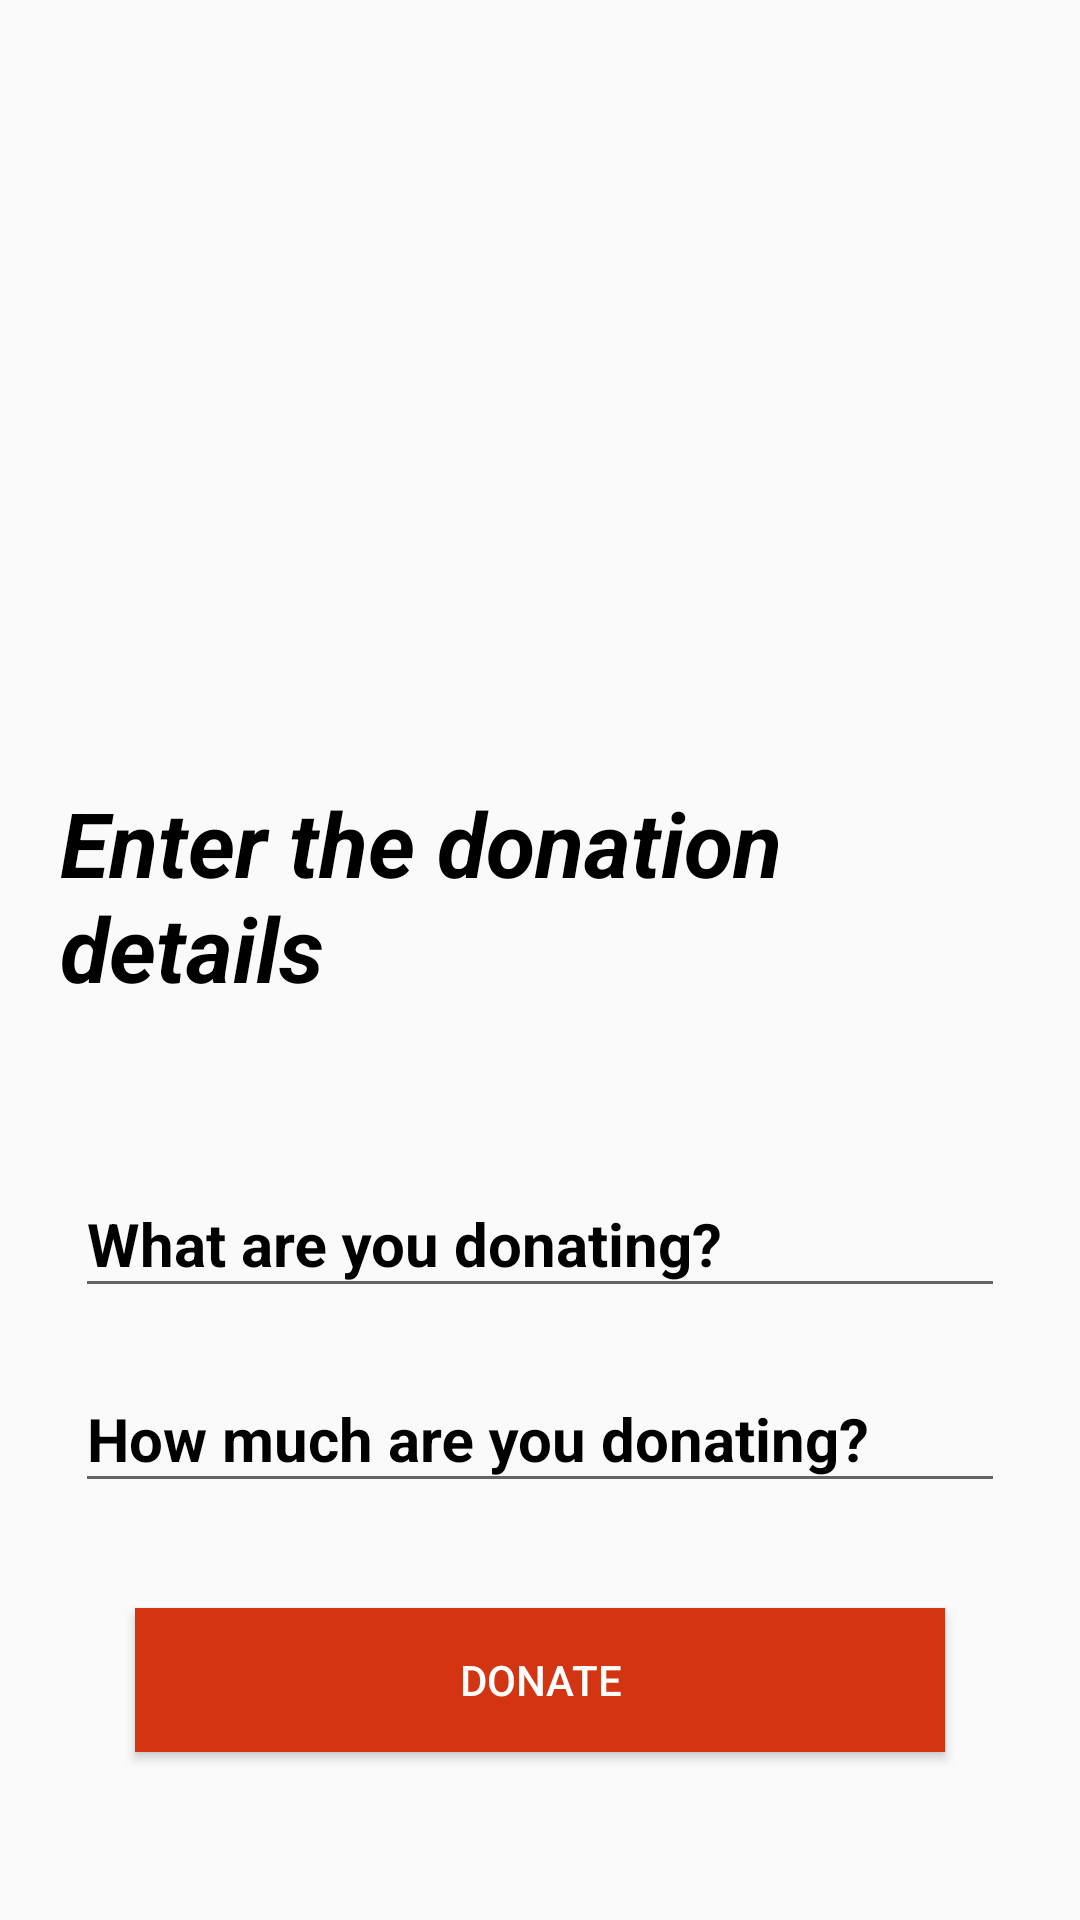

Write the Android layout XML for this screen, with the resource values it uses.
<!-- AndroidManifest.xml: application theme AppTheme -->
<!-- res/layout/fragment_items.xml -->
<?xml version="1.0" encoding="utf-8"?>
<FrameLayout xmlns:android="http://schemas.android.com/apk/res/android"
    xmlns:tools="http://schemas.android.com/tools"
    android:layout_width="match_parent"
    android:layout_height="match_parent"
    tools:context=".items">

    <LinearLayout
        android:layout_width="match_parent"
        android:layout_height="match_parent"
        android:orientation="vertical"
        android:gravity="center_vertical">

        <ImageView
            android:layout_gravity="center_horizontal"
            android:layout_width="180dp"
            android:layout_height="180dp"
            android:background="@drawable/logohackathon" />
        <TextView
            android:layout_marginTop="25dp"
            android:layout_marginLeft="20dp"
            android:layout_marginRight="20dp"
            android:layout_marginBottom="25dp"
            android:layout_width="match_parent"
            android:layout_height="wrap_content"
            android:text="Enter the donation details"
            android:textSize="30sp"
            android:textStyle="bold|italic"
            android:textColor="@color/black"
            />
        <android.support.design.widget.TextInputLayout
            android:layout_width="match_parent"
            android:layout_height="wrap_content"
            android:textColorHint="@color/black"
            android:layout_marginTop="20dp"
            android:layout_marginLeft="25dp"
            android:layout_marginRight="25dp"
            android:layout_marginBottom="10dp"
            >

            <AutoCompleteTextView

                android:id="@+id/title"
                android:layout_width="match_parent"
                android:layout_height="wrap_content"
                android:hint="What are you donating?"
                android:imeOptions="actionNext"
                android:inputType="textNoSuggestions"
                android:maxLines="1"
                android:textColor="@color/black"
                android:textColorHint="@color/black"
                android:textIsSelectable="false"
                android:textSize="20sp"
                android:textStyle="bold" />

        </android.support.design.widget.TextInputLayout>

        <android.support.design.widget.TextInputLayout
            android:layout_width="match_parent"
            android:layout_height="wrap_content"
            android:textColorHint="@color/black"
            android:layout_marginLeft="25dp"
            android:layout_marginRight="25dp"
            android:layout_marginBottom="10dp"
            >

            <AutoCompleteTextView

                android:id="@+id/quantity"
                android:layout_width="match_parent"
                android:layout_height="wrap_content"
                android:hint="How much are you donating?"
                android:imeOptions="actionNext"
                android:inputType="textNoSuggestions"
                android:maxLines="1"
                android:textColor="@color/black"
                android:textColorHint="@color/black"
                android:textIsSelectable="false"
                android:textSize="20sp"
                android:textStyle="bold" />

        </android.support.design.widget.TextInputLayout>

        <Button
            android:id="@+id/button"
            android:layout_marginTop="25dp"
            android:layout_width="match_parent"
            android:layout_height="wrap_content"
            android:layout_marginRight="45dp"
            android:layout_marginLeft="45dp"
            android:text="Donate"
            android:background="@color/red"
            android:textColor="@color/white"
            android:layout_gravity="center_horizontal"
            />




    </LinearLayout>

</FrameLayout>
<!-- resources referenced by this layout -->
<resources>
  <color name="black">#000000</color>
  <color name="red">#D33412</color>
  <color name="white">#FFFFFF</color>
  <style name="AppTheme" parent="Theme.AppCompat.Light.NoActionBar">
          
          <item name="colorPrimary">@color/red</item>
          <item name="colorPrimaryDark">@color/red</item>
          <item name="colorAccent">@color/red</item>
          <item name="android:statusBarColor">@android:color/transparent</item>
      </style>
</resources>
